Labelled photos from "merged_data", an image-classification folder in lyuuuuY/diagram_classifier. The possible labels are: equation, graph, lewis structure.

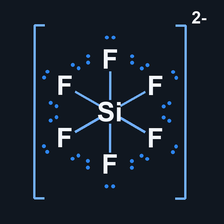
Label: lewis structure

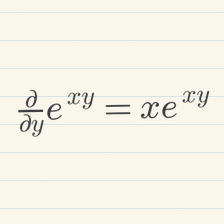
Label: equation

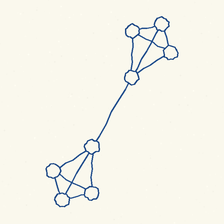
Label: graph

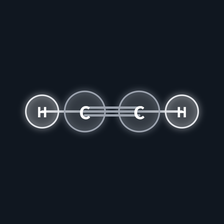
Label: lewis structure

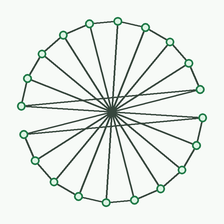
Label: graph
